Image classification data set "images" (KingOfDem0n/ball_tracking on GitHub). Class labels (7): 5 points star, 8 points star, arrow, heart, octagon, rainbow, triangle.

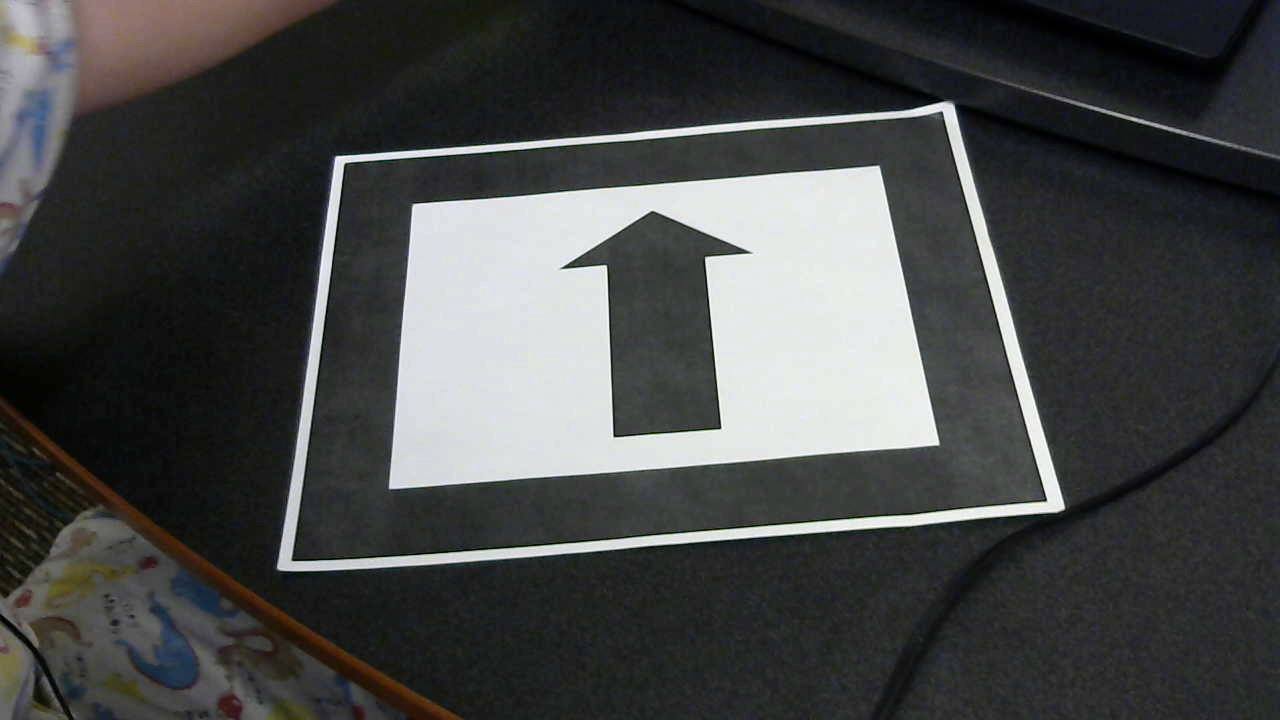
Label: arrow

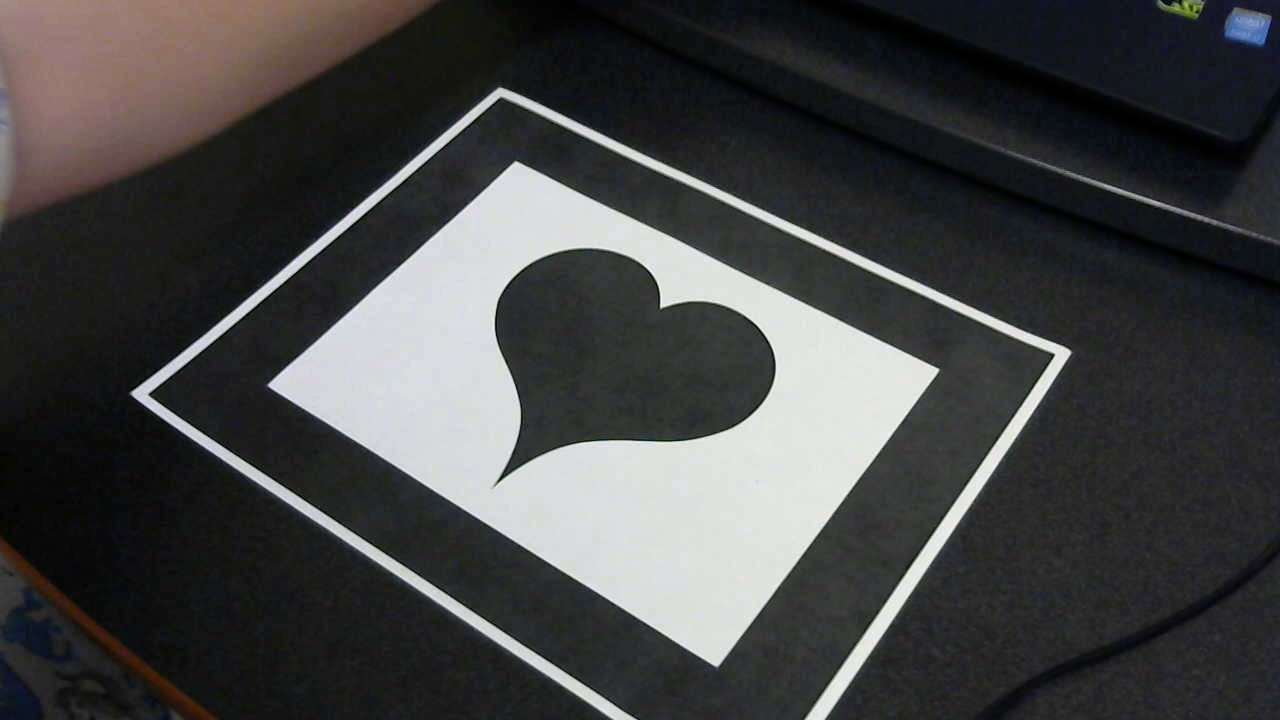
Label: heart

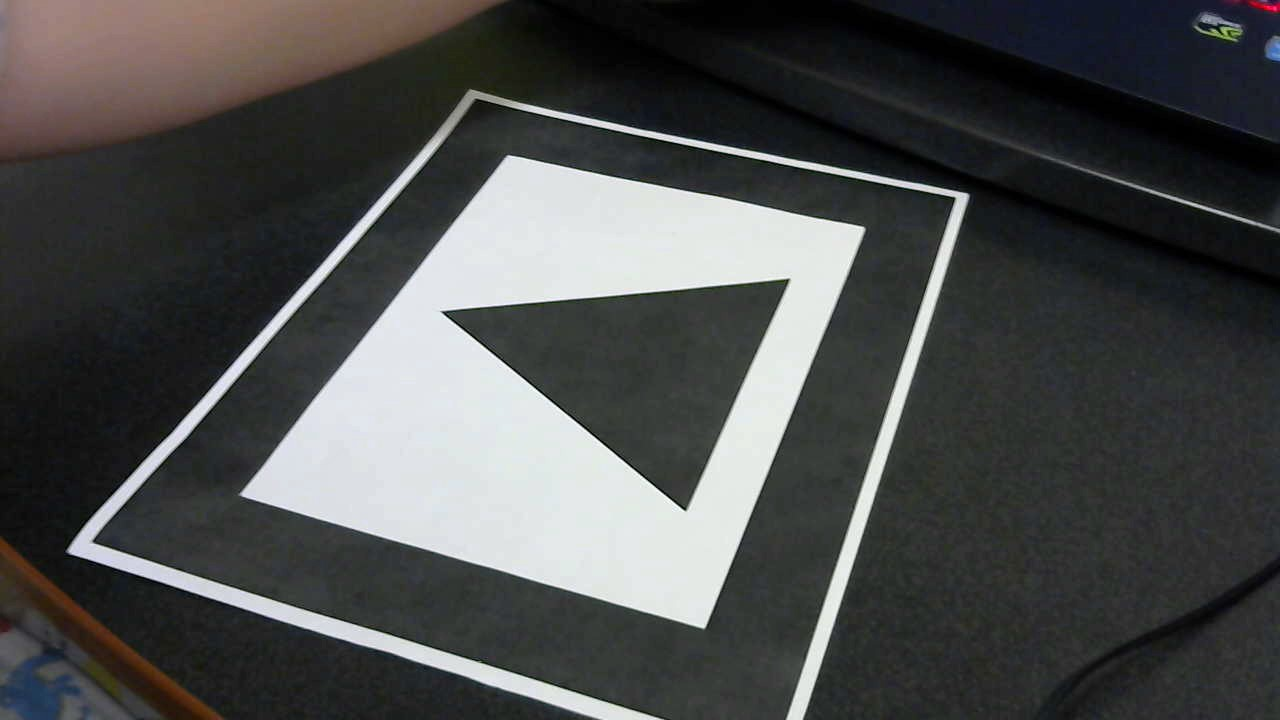
Label: triangle

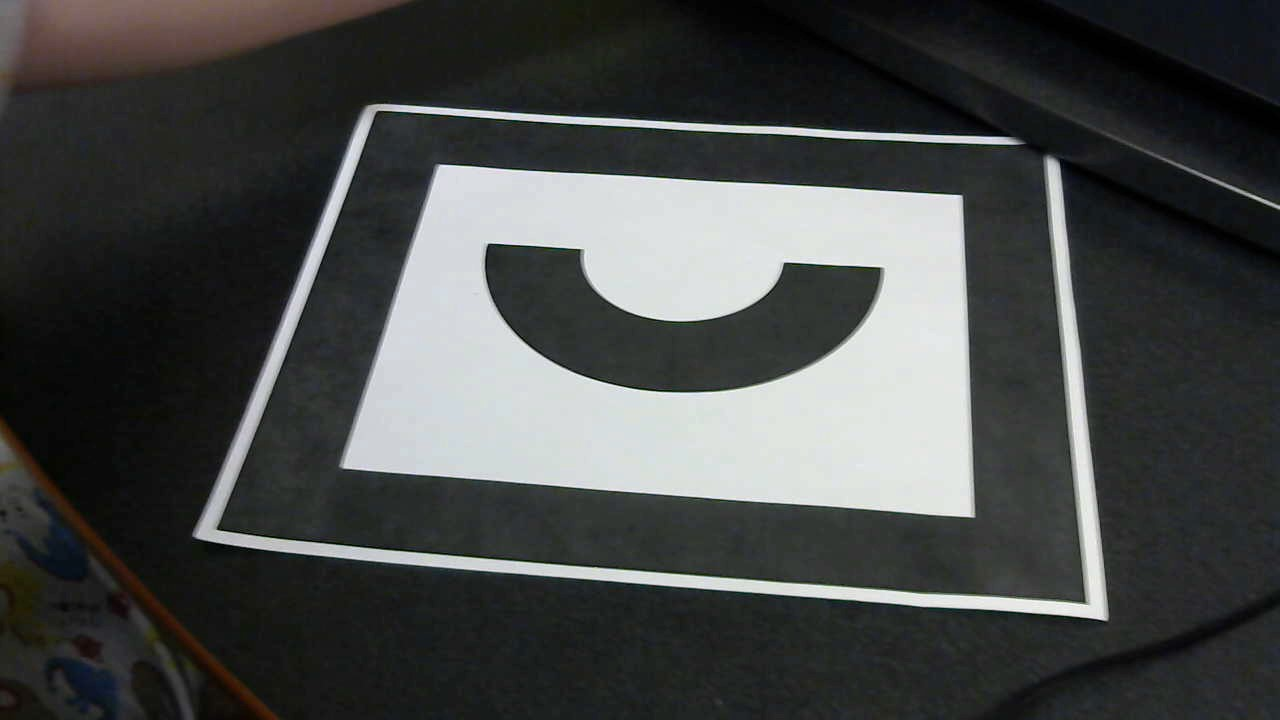
Label: rainbow

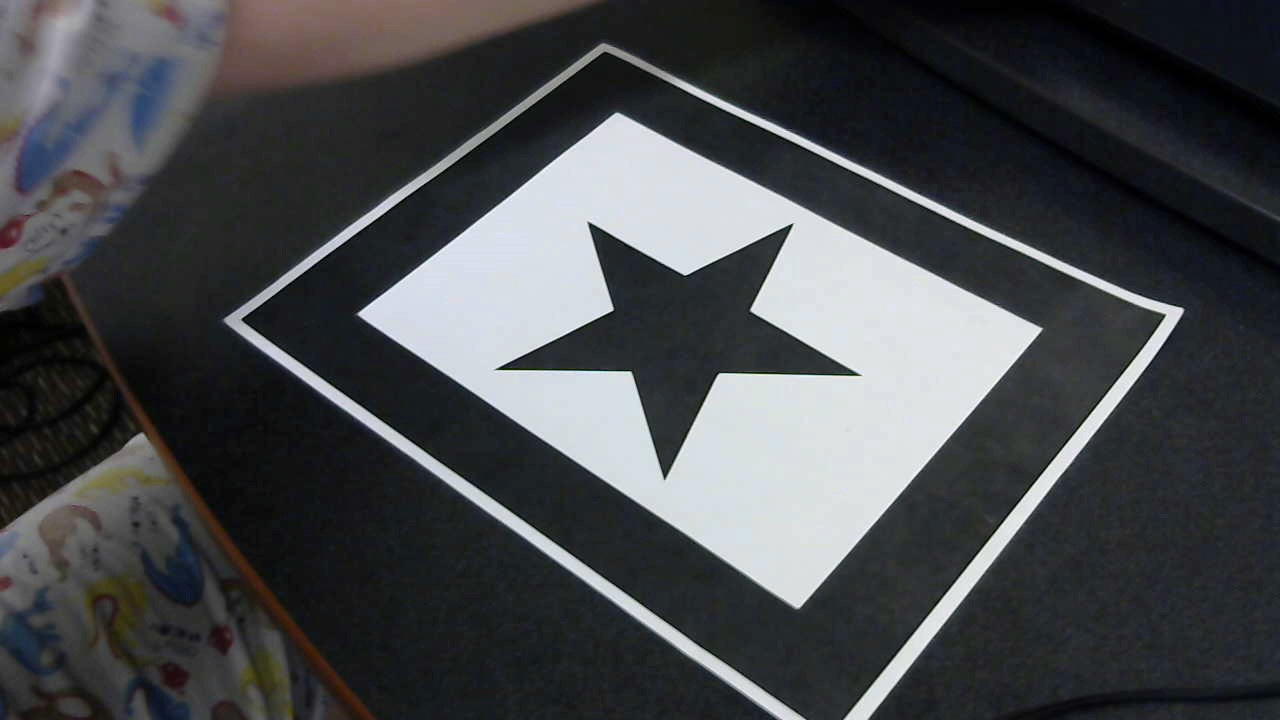
Label: 5 points star

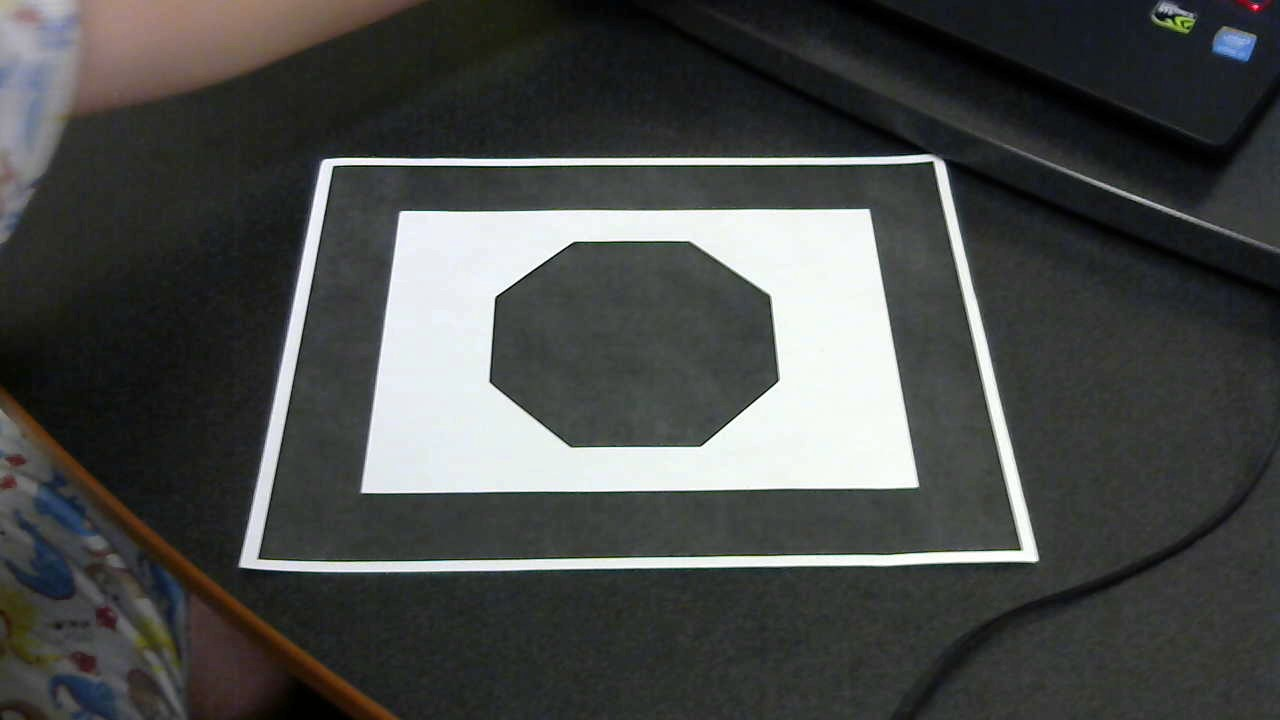
Label: octagon
